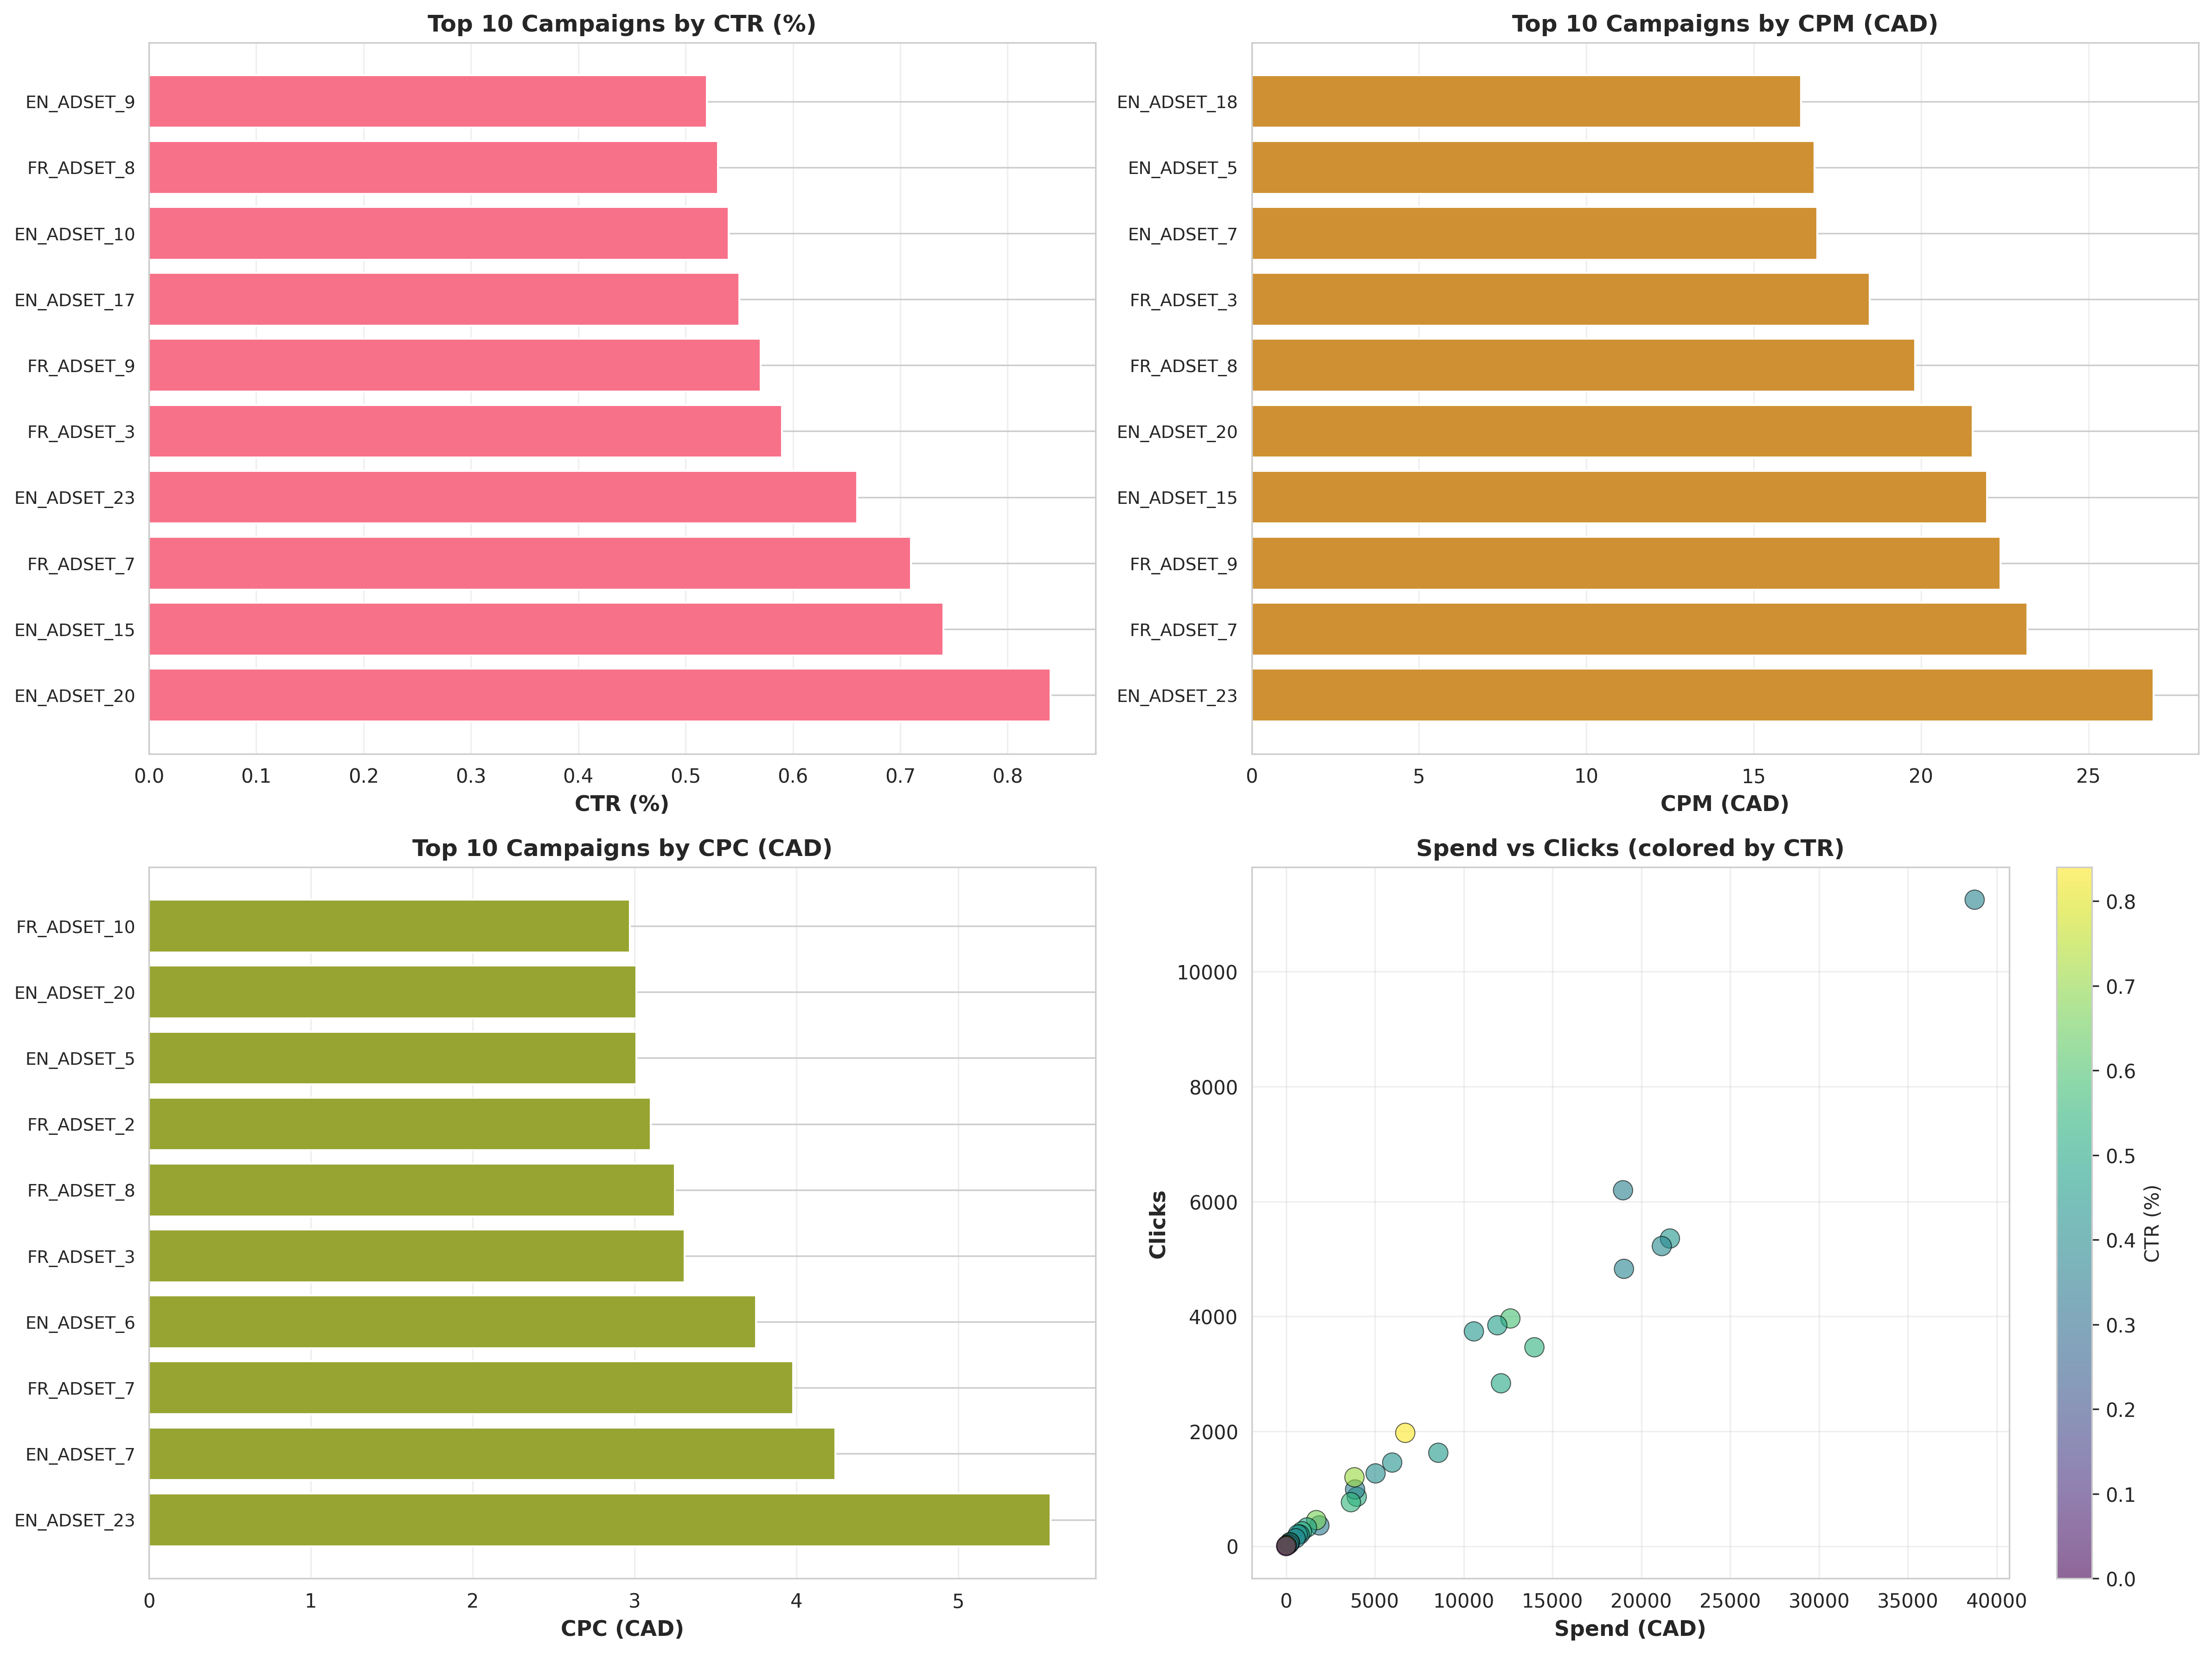

Values plotted in this chart, from the file beside it:
Campaign, Spend (CAD), Impressions, Reach, Clicks, CTR (%), Avg CPM (CAD), Avg CPC (CAD)
EN_ADSET_6, 38759, 3074657, 1394136, 11253, 0.37, 14.07, 3.75
EN_ADSET_1, 21608, 1206160, 559332, 5355, 0.44, 9.31, 1.49
EN_ADSET_16, 21152, 1347220, 627564, 5223, 0.39, 6.37, 1.6
EN_ADSET_13, 19022, 1281405, 738275, 4827, 0.38, 6.97, 1.45
EN_ADSET_11, 18969, 1708827, 758147, 6195, 0.36, 5.66, 0.55
EN_ADSET_10, 13982, 641307, 386277, 3462, 0.54, 9.28, 2.14
FR_ADSET_3, 12630, 676025, 334260, 3963, 0.59, 18.47, 3.31
EN_ADSET_8, 12099, 562482, 390289, 2835, 0.5, 10.21, 2.08
FR_ADSET_10, 11895, 826299, 346171, 3845, 0.47, 15.27, 2.97
EN_ADSET_5, 10576, 851557, 459552, 3738, 0.44, 16.81, 3.01
EN_ADSET_19, 8573, 361176, 226437, 1625, 0.45, 6.1, 1.14
EN_ADSET_20, 6711, 236006, 141601, 1972, 0.84, 21.54, 3.01
EN_ADSET_2, 5977, 341027, 212524, 1455, 0.43, 5.43, 1.25
FR_ADSET_5, 5042, 305960, 184714, 1266, 0.41, 9.88, 2.21
EN_ADSET_9, 3983, 165449, 105922, 859.0, 0.52, 6.36, 1.05
EN_ADSET_12, 3887, 279449, 164439, 986.0, 0.35, 7.25, 0.68
FR_ADSET_7, 3852, 169913, 104389, 1199, 0.71, 23.17, 3.98
EN_ADSET_17, 3654, 138830, 76462, 765.0, 0.55, 6.38, 1.09
EN_ADSET_3, 1879, 104684, 55227, 361.0, 0.34, 11.32, 2.35
EN_ADSET_23, 1705, 68882, 41891, 453.0, 0.66, 26.94, 5.57
FR_ADSET_4, 1183, 68515, 38348, 326.0, 0.48, 11.51, 2.42
FR_ADSET_8, 899.8, 48316, 28693, 258.0, 0.53, 19.83, 3.25
EN_ADSET_7, 770.5, 53570, 33518, 203.0, 0.38, 16.9, 4.24
FR_ADSET_2, 665.9, 45255, 28235, 205.0, 0.45, 16.26, 3.1
FR_ADSET_6, 545.5, 35359, 20185, 137.0, 0.39, 13.34, 1.36
FR_ADSET_9, 225.6, 11927, 7069, 68.0, 0.57, 22.37, 2.95
EN_ADSET_22, 208.4, 13752, 6393, 57.0, 0.41, 6.74, 1.31
EN_ADSET_4, 156.9, 11087, 8027, 31.0, 0.28, 10.68, 1.76
EN_ADSET_18, 51.84, 3267, 2729, 14.0, 0.43, 16.42, 2.36
EN_ADSET_15, 34.96, 1495, 1188, 11.0, 0.74, 21.97, 2.36
EN_ADSET_14, 5.25, 139, 46, 0.0, 0.0, 5.8, 0.0
ADSET_2, 0.0, 0, 0, 0.0, , 0.0, 0.0
ADSET_1, 0.0, 0, 0, 0.0, , 0.0, 0.0
EN_ADSET_21, 0.0, 0, 0, 0.0, , 0.0, 0.0
FR_ADSET_1, 0.0, 0, 0, 0.0, , 0.0, 0.0
